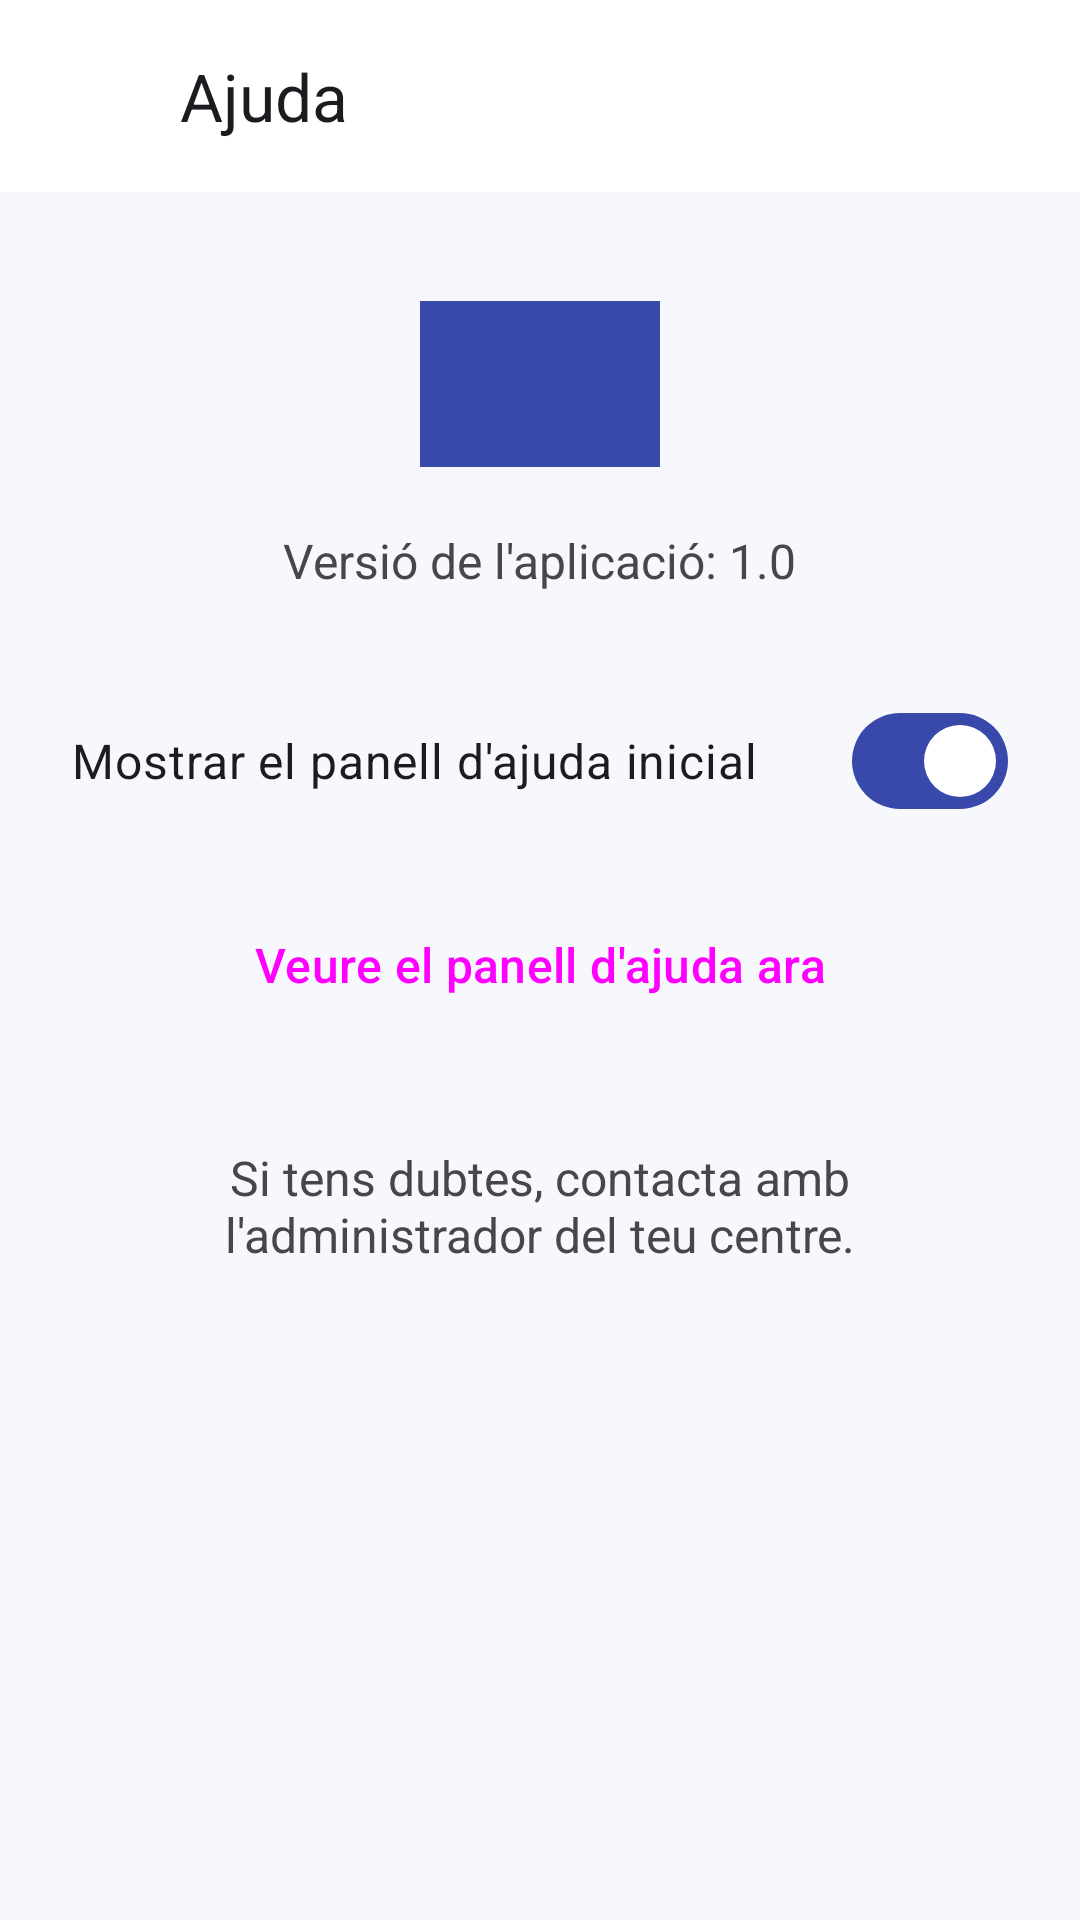

The Android layout XML behind this screen, and the referenced resources:
<!-- AndroidManifest.xml: application theme Theme.OrientaApp -->
<!-- res/layout/fragment_ajuda.xml -->
<?xml version="1.0" encoding="utf-8"?>
<LinearLayout xmlns:android="http://schemas.android.com/apk/res/android"
    xmlns:app="http://schemas.android.com/apk/res-auto"
    xmlns:tools="http://schemas.android.com/tools"
    android:layout_width="match_parent"
    android:layout_height="match_parent"
    android:orientation="vertical"
    tools:context=".AjudaFragment">

    <com.google.android.material.appbar.MaterialToolbar
        android:id="@+id/barra"
        android:layout_width="match_parent"
        android:layout_height="?attr/actionBarSize"
        android:background="@color/superficie"
        app:navigationContentDescription="@string/enrere"
        app:navigationIcon="@drawable/ic_enrere"
        app:title="@string/btn_ajuda" />

    <LinearLayout
        android:layout_width="match_parent"
        android:layout_height="wrap_content"
        android:gravity="center_horizontal"
        android:orientation="vertical"
        android:padding="24dp">

        <ImageView
            android:layout_width="80dp"
            android:layout_height="80dp"
            android:contentDescription="@string/desc_logo"
            android:src="@drawable/ic_logo"
            app:tint="@color/primari" />

        <TextView
            style="@style/TextNormal"
            android:layout_width="wrap_content"
            android:layout_height="wrap_content"
            android:layout_marginTop="8dp"
            android:text="@string/versio" />

        <com.google.android.material.materialswitch.MaterialSwitch
            android:id="@+id/switchAjudaInicial"
            android:layout_width="match_parent"
            android:layout_height="wrap_content"
            android:layout_marginTop="32dp"
            android:checked="true"
            android:minHeight="48dp"
            android:text="@string/mostrar_ajuda_inicial"
            android:textSize="16sp" />

        <Button
            android:id="@+id/btnVeureAjuda"
            style="@style/BotoSecundari"
            android:text="@string/veure_ajuda"
            app:icon="@drawable/ic_ajuda" />

        <TextView
            style="@style/TextNormal"
            android:layout_width="wrap_content"
            android:layout_height="wrap_content"
            android:layout_marginTop="32dp"
            android:gravity="center"
            android:text="@string/ajuda_text" />
    </LinearLayout>
</LinearLayout>
<!-- resources referenced by this layout -->
<resources>
  <color name="primari">#3949AB</color>
  <color name="superficie">#FFFFFF</color>
  <!-- drawable ic_ajuda (drawable) -->
  <vector xmlns:android="http://schemas.android.com/apk/res/android"
      android:width="24dp"
      android:height="24dp"
      android:viewportWidth="24"
      android:viewportHeight="24">
      <path
          android:fillColor="#FF000000"
          android:pathData="M12,2C6.48,2 2,6.48 2,12s4.48,10 10,10 10,-4.48 10,-10S17.52,2 12,2zm1,17h-2v-2h2v2zm2.07,-7.75l-0.9,0.92C13.45,12.9 13,13.5 13,15h-2v-0.5c0,-1.1 0.45,-2.1 1.17,-2.83l1.24,-1.26c0.37,-0.36 0.59,-0.86 0.59,-1.41a2,2 0,1 0,-4 0H8a4,4 0,1 1,8 0c0,0.88 -0.36,1.68 -0.93,2.25z" />
  </vector>
  <!-- drawable ic_enrere (drawable) -->
  <vector xmlns:android="http://schemas.android.com/apk/res/android"
      android:width="24dp"
      android:height="24dp"
      android:viewportWidth="24"
      android:viewportHeight="24">
      <path
          android:fillColor="#FF000000"
          android:pathData="M20,12H4m0,0l7,7m-7,-7l7,-7" />
  </vector>
  <!-- drawable ic_logo: vector/xml drawable (drawable, 11120 chars, omitted) -->
  <string name="ajuda_text">Si tens dubtes, contacta amb l\'administrador del teu centre.</string>
  <string name="btn_ajuda">Ajuda</string>
  <string name="desc_logo">Logotip d\'OrientaApp</string>
  <string name="enrere">Tornar enrere</string>
  <string name="mostrar_ajuda_inicial">Mostrar el panell d\'ajuda inicial</string>
  <string name="versio">Versió de l\'aplicació: 1.0</string>
  <string name="veure_ajuda">Veure el panell d\'ajuda ara</string>
  <style name="BotoSecundari" parent="Widget.Material3.Button.OutlinedButton">
          <item name="android:layout_width">match_parent</item>
          <item name="android:layout_height">wrap_content</item>
          <item name="android:layout_marginTop">16dp</item>
          <item name="android:minHeight">56dp</item>
          <item name="android:textSize">16sp</item>
      </style>
  <style name="TextNormal">
          <item name="android:textSize">16sp</item>
          <item name="android:textColor">@color/text_secundari</item>
      </style>
  <style name="Theme.OrientaApp" parent="Base.Theme.OrientaApp" />
  <color name="text_secundari">#49454F</color>
  <style name="Base.Theme.OrientaApp" parent="Theme.Material3.DayNight.NoActionBar">
          <item name="colorPrimary">@color/primari</item>
          <item name="colorOnPrimary">@color/on_primari</item>
          <item name="colorSecondary">@color/secundari</item>
          <item name="colorOnSecondary">@color/on_secundari</item>
          <item name="colorError">@color/error</item>
          <item name="android:colorBackground">@color/fons</item>
          <item name="colorSurface">@color/superficie</item>
          <item name="colorOnSurface">@color/text_principal</item>
          <item name="colorOnSurfaceVariant">@color/text_secundari</item>
      </style>
  <color name="on_primari">#FFFFFF</color>
  <color name="secundari">#00796B</color>
  <color name="on_secundari">#FFFFFF</color>
  <color name="error">#B3261E</color>
  <color name="fons">#F7F8FC</color>
  <color name="text_principal">#1C1B1F</color>
</resources>
